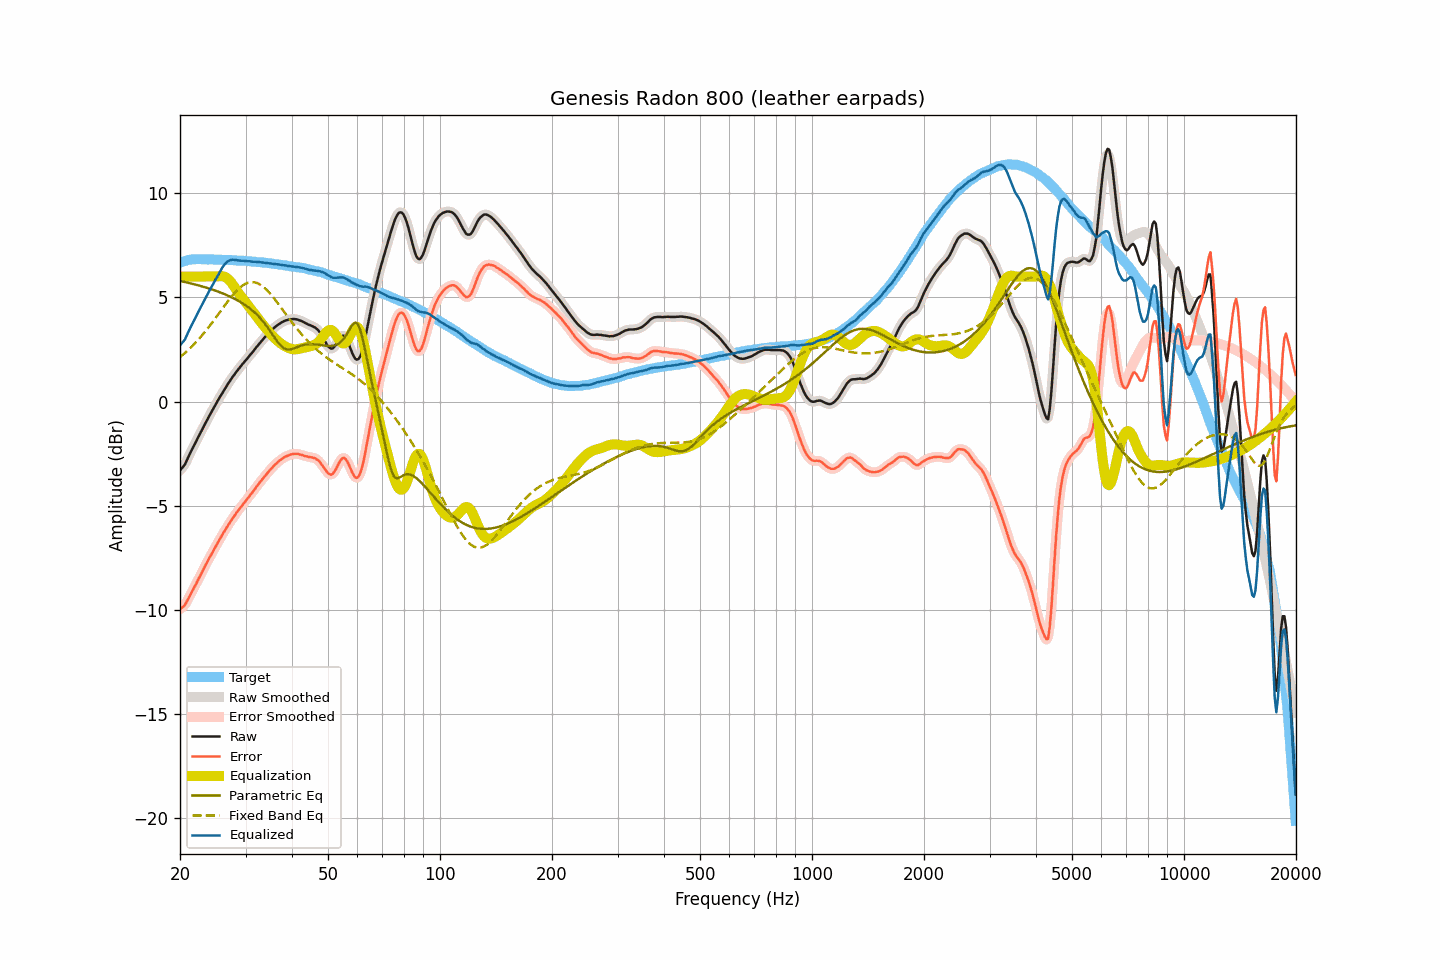

Data behind this chart, as committed beside it:
frequency, raw, smoothed, error, error_smoothed, equalization, parametric_eq, fixed_band_eq, equalized_raw, equalized_smoothed, target
20.00, -3.30, -3.29, -9.96, -9.95, 6.00, 5.79, 2.13, 2.70, 2.71, 6.66
20.20, -3.21, -3.22, -9.90, -9.91, 6.00, 5.77, 2.20, 2.79, 2.78, 6.69
20.40, -3.12, -3.12, -9.84, -9.84, 6.00, 5.76, 2.26, 2.88, 2.88, 6.72
20.61, -3.03, -3.00, -9.77, -9.75, 6.00, 5.74, 2.33, 2.97, 3.00, 6.74
20.81, -2.86, -2.86, -9.63, -9.63, 6.00, 5.72, 2.40, 3.14, 3.14, 6.77
21.02, -2.69, -2.70, -9.49, -9.49, 6.00, 5.70, 2.47, 3.31, 3.30, 6.80
21.23, -2.53, -2.53, -9.34, -9.34, 6.00, 5.69, 2.54, 3.47, 3.47, 6.81
21.44, -2.37, -2.37, -9.18, -9.19, 6.00, 5.67, 2.62, 3.63, 3.63, 6.82
21.66, -2.22, -2.22, -9.05, -9.04, 6.00, 5.65, 2.69, 3.78, 3.78, 6.83
21.87, -2.07, -2.07, -8.89, -8.89, 6.00, 5.63, 2.77, 3.93, 3.93, 6.83
22.09, -1.92, -1.91, -8.75, -8.75, 6.00, 5.61, 2.86, 4.08, 4.09, 6.84
22.31, -1.76, -1.76, -8.59, -8.60, 6.00, 5.59, 2.94, 4.24, 4.24, 6.83
22.54, -1.61, -1.61, -8.44, -8.44, 6.00, 5.57, 3.03, 4.39, 4.39, 6.83
22.76, -1.46, -1.46, -8.29, -8.29, 6.00, 5.54, 3.11, 4.54, 4.54, 6.83
22.99, -1.31, -1.31, -8.13, -8.13, 6.00, 5.52, 3.20, 4.69, 4.69, 6.82
23.22, -1.16, -1.16, -7.98, -7.98, 6.00, 5.50, 3.30, 4.84, 4.84, 6.82
23.45, -1.01, -1.01, -7.83, -7.83, 6.00, 5.48, 3.39, 4.99, 4.99, 6.82
23.69, -0.87, -0.86, -7.69, -7.69, 6.00, 5.45, 3.49, 5.13, 5.14, 6.82
23.92, -0.72, -0.72, -7.54, -7.54, 6.00, 5.43, 3.59, 5.28, 5.28, 6.82
24.16, -0.58, -0.58, -7.41, -7.40, 6.00, 5.40, 3.69, 5.42, 5.42, 6.83
24.40, -0.44, -0.44, -7.26, -7.26, 6.00, 5.38, 3.79, 5.56, 5.56, 6.83
24.65, -0.30, -0.30, -7.12, -7.12, 6.00, 5.35, 3.89, 5.70, 5.70, 6.82
24.89, -0.16, -0.16, -6.97, -6.98, 6.00, 5.33, 4.00, 5.84, 5.84, 6.82
25.14, -0.03, -0.02, -6.84, -6.84, 6.00, 5.30, 4.10, 5.98, 5.98, 6.81
25.39, 0.11, 0.11, -6.70, -6.70, 6.01, 5.27, 4.21, 6.13, 6.12, 6.81
25.65, 0.24, 0.24, -6.57, -6.57, 6.02, 5.24, 4.31, 6.26, 6.26, 6.81
25.91, 0.37, 0.37, -6.43, -6.43, 6.02, 5.21, 4.42, 6.39, 6.39, 6.80
26.16, 0.50, 0.50, -6.30, -6.30, 6.01, 5.18, 4.53, 6.51, 6.51, 6.80
26.43, 0.62, 0.63, -6.18, -6.17, 5.98, 5.15, 4.63, 6.60, 6.61, 6.80
26.69, 0.75, 0.75, -6.05, -6.05, 5.94, 5.11, 4.74, 6.69, 6.69, 6.80
26.96, 0.87, 0.87, -5.93, -5.93, 5.88, 5.08, 4.84, 6.75, 6.74, 6.80
27.23, 0.98, 0.99, -5.82, -5.81, 5.80, 5.04, 4.94, 6.78, 6.78, 6.80
27.50, 1.10, 1.10, -5.69, -5.69, 5.71, 5.01, 5.04, 6.81, 6.80, 6.79
27.77, 1.21, 1.21, -5.57, -5.58, 5.60, 4.97, 5.13, 6.81, 6.81, 6.78
28.05, 1.31, 1.32, -5.47, -5.46, 5.49, 4.93, 5.22, 6.80, 6.80, 6.78
28.33, 1.42, 1.42, -5.35, -5.35, 5.37, 4.89, 5.30, 6.79, 6.79, 6.77
28.62, 1.52, 1.52, -5.25, -5.25, 5.25, 4.85, 5.38, 6.77, 6.77, 6.77
28.90, 1.62, 1.62, -5.14, -5.14, 5.15, 4.80, 5.45, 6.77, 6.77, 6.77
29.19, 1.71, 1.72, -5.04, -5.05, 5.05, 4.76, 5.52, 6.76, 6.76, 6.76
29.48, 1.81, 1.81, -4.95, -4.95, 4.95, 4.71, 5.57, 6.76, 6.76, 6.76
29.78, 1.90, 1.90, -4.85, -4.85, 4.85, 4.66, 5.63, 6.75, 6.75, 6.75
30.08, 1.99, 1.99, -4.76, -4.76, 4.75, 4.61, 5.66, 6.74, 6.75, 6.75
30.38, 2.08, 2.08, -4.66, -4.66, 4.66, 4.56, 5.70, 6.74, 6.74, 6.74
30.68, 2.18, 2.18, -4.55, -4.56, 4.56, 4.50, 5.72, 6.74, 6.73, 6.74
30.99, 2.27, 2.27, -4.45, -4.46, 4.46, 4.44, 5.73, 6.73, 6.73, 6.72
31.30, 2.36, 2.37, -4.36, -4.36, 4.35, 4.37, 5.73, 6.71, 6.72, 6.72
31.61, 2.46, 2.46, -4.26, -4.25, 4.25, 4.31, 5.73, 6.71, 6.71, 6.72
31.93, 2.56, 2.56, -4.15, -4.15, 4.15, 4.23, 5.71, 6.71, 6.71, 6.71
32.24, 2.65, 2.66, -4.04, -4.04, 4.05, 4.16, 5.69, 6.70, 6.70, 6.69
32.57, 2.75, 2.75, -3.94, -3.94, 3.95, 4.08, 5.65, 6.70, 6.69, 6.69
32.89, 2.84, 2.84, -3.85, -3.84, 3.85, 4.00, 5.61, 6.69, 6.69, 6.69
33.22, 2.93, 2.93, -3.75, -3.75, 3.75, 3.91, 5.56, 6.68, 6.68, 6.68
33.55, 3.02, 3.02, -3.65, -3.65, 3.65, 3.82, 5.50, 6.67, 6.67, 6.67
33.89, 3.11, 3.11, -3.55, -3.56, 3.55, 3.72, 5.43, 6.67, 6.66, 6.66
34.23, 3.19, 3.19, -3.47, -3.46, 3.46, 3.61, 5.36, 6.65, 6.65, 6.66
34.57, 3.27, 3.27, -3.37, -3.37, 3.37, 3.50, 5.27, 6.64, 6.64, 6.65
34.92, 3.35, 3.35, -3.28, -3.28, 3.28, 3.39, 5.19, 6.63, 6.63, 6.63
35.27, 3.43, 3.43, -3.20, -3.20, 3.20, 3.28, 5.10, 6.63, 6.63, 6.63
35.62, 3.50, 3.50, -3.11, -3.11, 3.11, 3.16, 5.00, 6.62, 6.62, 6.62
35.97, 3.57, 3.57, -3.03, -3.03, 3.04, 3.05, 4.91, 6.61, 6.61, 6.60
... 635 more rows
